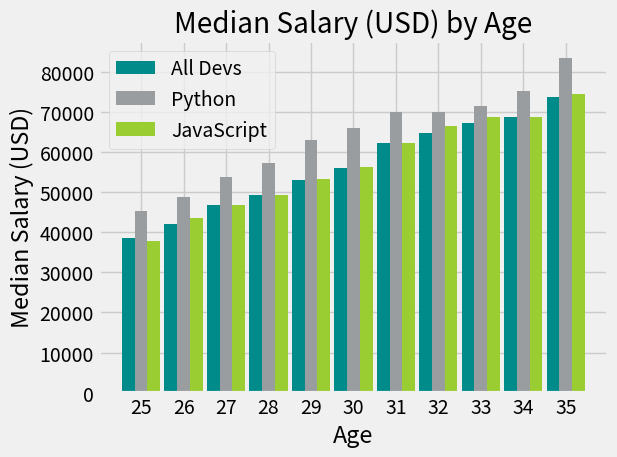

Source code (Python):
from matplotlib import pyplot as plt
import numpy as np
plt.style.use('fivethirtyeight')
ages_x = [25, 26, 27, 28, 29, 30, 31, 32, 33, 34, 35]
x_indexes = np.arange(len(ages_x))
width = 0.3
dev_y = [38496, 42000, 46752, 49320, 53200, 56000, 62316, 64928, 67317, 68748, 73752]
plt.bar(x_indexes - width,dev_y, width = width,
        color = '#008b8b', label = 'All Devs')

py_dev_y = [45372, 48876, 53850, 57287, 63016, 65998, 70003, 70000, 71496, 75370, 83640]
plt.bar(x_indexes ,py_dev_y, width = width,
        color = '#999da0', label = 'Python')

js_dev_y = [37810, 43515, 46823, 49293, 53437, 56373, 62375, 66674, 68745, 68746, 74583]
plt.bar(x_indexes + width,js_dev_y, width = width,
        color = '#9acd32',  label = 'JavaScript')
plt.xticks(ticks = x_indexes, labels = ages_x)
plt.title('Median Salary (USD) by Age')
plt.xlabel('Age')
plt.ylabel('Median Salary (USD)')
plt.legend(loc = 'best')
plt.tight_layout()
plt.show()
